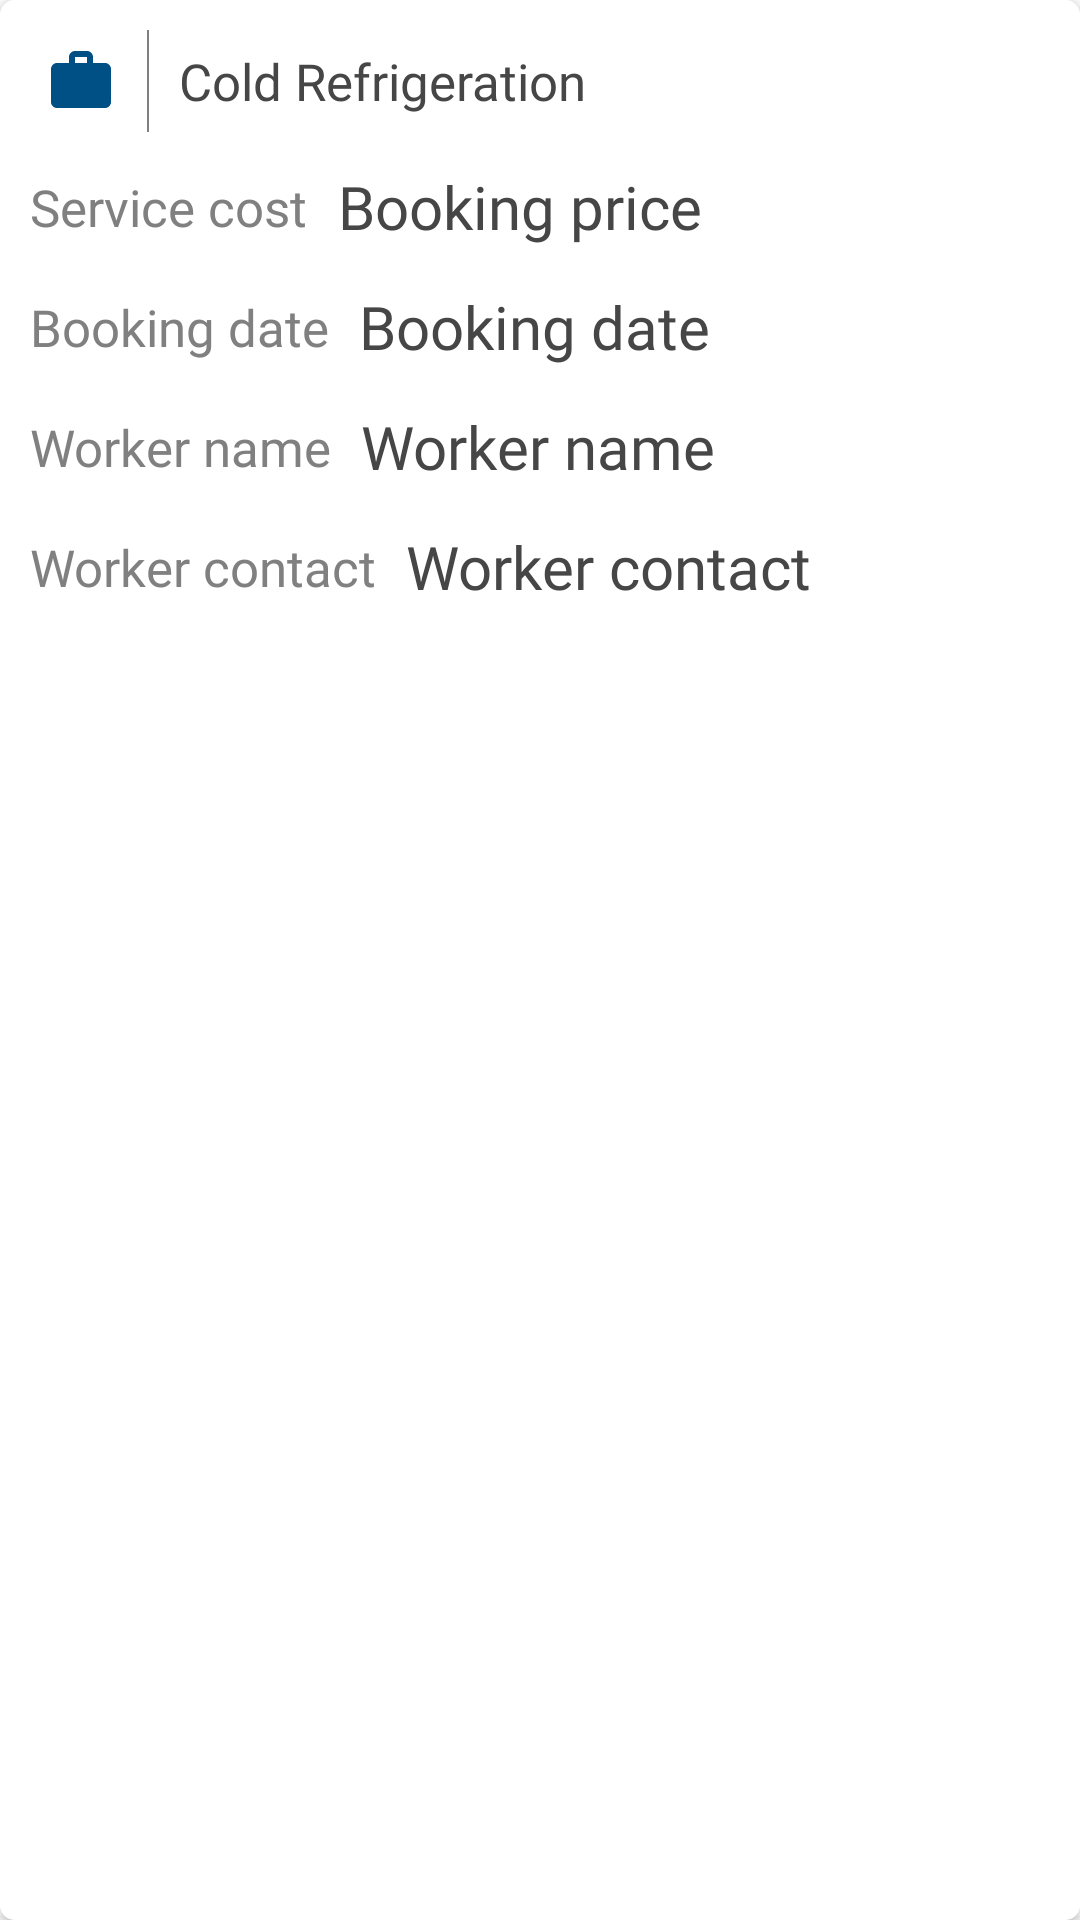

The Android layout XML behind this screen, and the referenced resources:
<!-- AndroidManifest.xml: application theme Theme.ColdRefrigerationUser -->
<!-- res/layout/single_previous_item.xml -->
<?xml version="1.0" encoding="utf-8"?>
<androidx.cardview.widget.CardView xmlns:android="http://schemas.android.com/apk/res/android"
    android:layout_width="match_parent"
    android:layout_height="wrap_content"
    xmlns:app="http://schemas.android.com/apk/res-auto"
    android:layout_marginStart="10dp"
    android:layout_marginEnd="10dp"
    android:layout_marginTop="5dp"
    android:layout_marginBottom="5dp"
    app:cardCornerRadius="5dp">

    <LinearLayout
        android:layout_width="match_parent"
        android:layout_height="match_parent"
        android:orientation="vertical"
        android:background="@color/white"
        android:padding="5dp">

        <RelativeLayout
            android:layout_width="match_parent"
            android:layout_height="44dp"
            android:background="@color/white">

            <ImageView
                android:layout_width="wrap_content"
                android:layout_height="wrap_content"
                android:src="@drawable/ic_work"
                android:id="@+id/work_icon"
                android:layout_centerVertical="true"
                android:layout_margin="10dp">

            </ImageView>

            <View
                android:layout_width="0.7dp"
                android:layout_height="34dp"
                android:background="@color/gray"
                android:id="@+id/one"
                android:layout_toEndOf="@id/work_icon"
                android:layout_centerVertical="true">

            </View>

            <TextView
                android:layout_width="match_parent"
                android:layout_height="match_parent"
                android:layout_toEndOf="@id/one"
                android:text="@string/app"
                android:textSize="17sp"
                android:id="@+id/service_name_text"
                android:gravity="center_vertical"
                android:paddingStart="10dp"
                android:paddingEnd="0dp"
                android:fontFamily="@font/lato_regular"
                android:textColor="@color/dark_grey">

            </TextView>

        </RelativeLayout>

        <RelativeLayout
            android:layout_width="match_parent"
            android:layout_height="40dp"
            android:background="@color/white">

            <TextView
                android:layout_width="wrap_content"
                android:layout_height="match_parent"
                android:id="@+id/price_text"
                android:textSize="17sp"
                android:text="@string/service_cost"
                android:gravity="center_vertical"
                android:paddingStart="5dp"
                android:paddingEnd="0dp"
                android:fontFamily="@font/lato_regular"
                android:textColor="@color/gray">

            </TextView>

            <TextView
                android:layout_width="match_parent"
                android:layout_height="match_parent"
                android:layout_toEndOf="@id/price_text"
                android:text="@string/price"
                android:id="@+id/service_price_text"
                android:gravity="center_vertical"
                android:textSize="20sp"
                android:paddingStart="10dp"
                android:fontFamily="@font/lato_medium"
                android:textColor="@color/dark_grey"
                android:paddingEnd="0dp">

            </TextView>

        </RelativeLayout>

        <RelativeLayout
            android:layout_width="match_parent"
            android:layout_height="40dp"
            android:background="@color/white">

            <TextView
                android:layout_width="wrap_content"
                android:layout_height="match_parent"
                android:id="@+id/booking_date_head"
                android:textSize="17sp"
                android:text="@string/booking_date"
                android:gravity="center_vertical"
                android:paddingStart="5dp"
                android:paddingEnd="0dp"
                android:fontFamily="@font/lato_regular"
                android:textColor="@color/gray">

            </TextView>

            <TextView
                android:layout_width="match_parent"
                android:layout_height="match_parent"
                android:layout_toEndOf="@id/booking_date_head"
                android:text="@string/booking_date"
                android:id="@+id/service_booking_date_text"
                android:gravity="center_vertical"
                android:textSize="20sp"
                android:paddingStart="10dp"
                android:fontFamily="@font/lato_medium"
                android:textColor="@color/dark_grey"
                android:paddingEnd="0dp">

            </TextView>

        </RelativeLayout>

        <RelativeLayout
            android:layout_width="match_parent"
            android:layout_height="40dp"
            android:background="@color/white">

            <TextView
                android:layout_width="wrap_content"
                android:layout_height="match_parent"
                android:id="@+id/worker_name_head"
                android:textSize="17sp"
                android:text="@string/worker_name"
                android:gravity="center_vertical"
                android:paddingStart="5dp"
                android:paddingEnd="0dp"
                android:fontFamily="@font/lato_regular"
                android:textColor="@color/gray">

            </TextView>

            <TextView
                android:layout_width="match_parent"
                android:layout_height="match_parent"
                android:layout_toEndOf="@id/worker_name_head"
                android:text="@string/worker_name"
                android:id="@+id/worker_name_text"
                android:gravity="center_vertical"
                android:textSize="20sp"
                android:paddingStart="10dp"
                android:fontFamily="@font/lato_medium"
                android:textColor="@color/dark_grey"
                android:paddingEnd="0dp">

            </TextView>

        </RelativeLayout>


        <RelativeLayout
            android:layout_width="match_parent"
            android:layout_height="40dp"
            android:background="@color/white">

            <TextView
                android:layout_width="wrap_content"
                android:layout_height="match_parent"
                android:id="@+id/worker_phone_head"
                android:textSize="17sp"
                android:text="@string/worker_contact"
                android:gravity="center_vertical"
                android:paddingStart="5dp"
                android:paddingEnd="0dp"
                android:fontFamily="@font/lato_regular"
                android:textColor="@color/gray">

            </TextView>

            <TextView
                android:layout_width="match_parent"
                android:layout_height="match_parent"
                android:layout_toEndOf="@id/worker_phone_head"
                android:text="@string/worker_contact"
                android:id="@+id/worker_contact_text"
                android:textIsSelectable="true"
                android:gravity="center_vertical"
                android:textSize="20sp"
                android:paddingStart="10dp"
                android:fontFamily="@font/lato_medium"
                android:textColor="@color/dark_grey"
                android:paddingEnd="0dp">

            </TextView>

        </RelativeLayout>


    </LinearLayout>

</androidx.cardview.widget.CardView>
<!-- resources referenced by this layout -->
<resources>
  <color name="dark_grey">#474646</color>
  <color name="gray">#808080</color>
  <color name="white">#FFFFFFFF</color>
  <!-- drawable ic_work (drawable) -->
  <vector android:height="24dp" android:tint="#005086"
      android:viewportHeight="24" android:viewportWidth="24"
      android:width="24dp" xmlns:android="http://schemas.android.com/apk/res/android">
      <path android:fillColor="@android:color/white" android:pathData="M20,6h-4L16,4c0,-1.11 -0.89,-2 -2,-2h-4c-1.11,0 -2,0.89 -2,2v2L4,6c-1.11,0 -1.99,0.89 -1.99,2L2,19c0,1.11 0.89,2 2,2h16c1.11,0 2,-0.89 2,-2L22,8c0,-1.11 -0.89,-2 -2,-2zM14,6h-4L10,4h4v2z"/>
  </vector>
  <string name="app">Cold Refrigeration</string>
  <string name="booking_date">Booking date</string>
  <string name="price">Booking price</string>
  <string name="service_cost">Service cost</string>
  <string name="worker_contact">Worker contact</string>
  <string name="worker_name">Worker name</string>
  <style name="Theme.ColdRefrigerationUser" parent="Theme.MaterialComponents.DayNight.NoActionBar">
          
          <item name="colorPrimary">@color/blue_2</item>
          <item name="colorPrimaryVariant">@color/blue_2</item>
          <item name="colorOnPrimary">@color/white</item>
          
          <item name="colorSecondary">@color/teal_200</item>
          <item name="colorSecondaryVariant">@color/teal_700</item>
          <item name="colorOnSecondary">@color/white</item>
          
          <item name="android:statusBarColor" tools:targetApi="l">?attr/colorPrimaryVariant</item>
          
      </style>
  <color name="blue_2">#005086</color>
  <color name="teal_200">#FF03DAC5</color>
  <color name="teal_700">#FF018786</color>
</resources>
